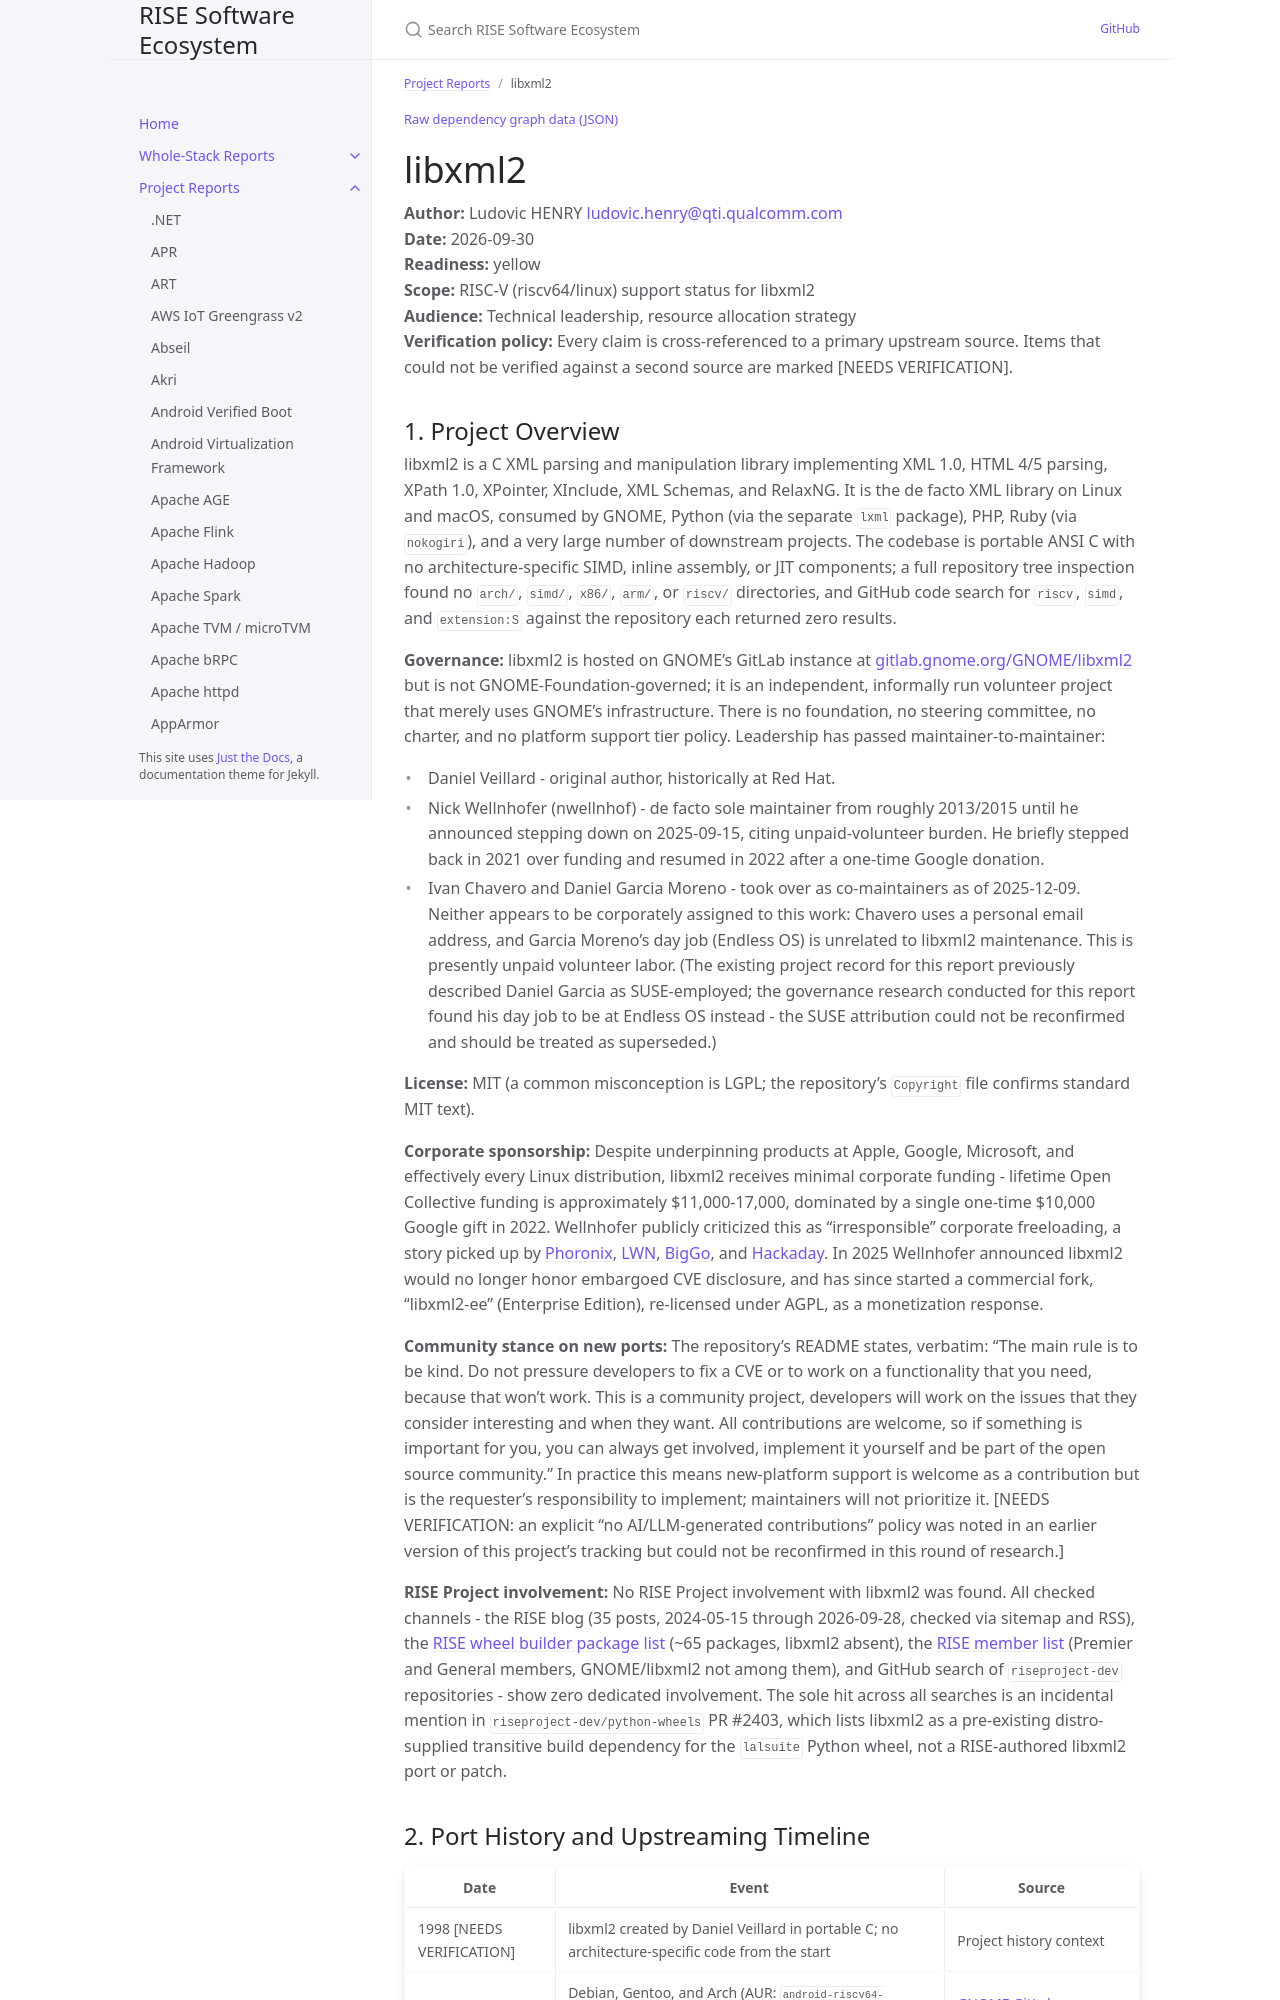

repository: riseproject-dev/sw-ecosystem · page: pr-preview/pr-9/project-reports/libxml2.html · generator: jekyll

---
title: libxml2
parent: Project Reports
color: yellow
dependencies:
  - name: zlib
    relation: runtime-dependency
    criticality: optional
  - name: zlib-ng
    relation: runtime-dependency
    criticality: optional
  - name: ICU
    relation: runtime-dependency
    criticality: optional
  - name: libiconv
    relation: runtime-dependency
    criticality: optional
  - name: readline
    relation: runtime-dependency
    criticality: optional
  - name: Python
    relation: build-dependency
    criticality: optional
---

{% include dependency-graph.html slug="dependencies" subset="libxml2" %}

# libxml2

**Author:** Ludovic HENRY <ludovic.henry@qti.qualcomm.com><br/>
**Date:** 2026-09-30<br/>
**Readiness:** yellow<br/>
**Scope:** RISC-V (riscv64/linux) support status for libxml2<br/>
**Audience:** Technical leadership, resource allocation strategy<br/>
**Verification policy:** Every claim is cross-referenced to a primary upstream source. Items that could not be verified against a second source are marked [NEEDS VERIFICATION].<br/>
